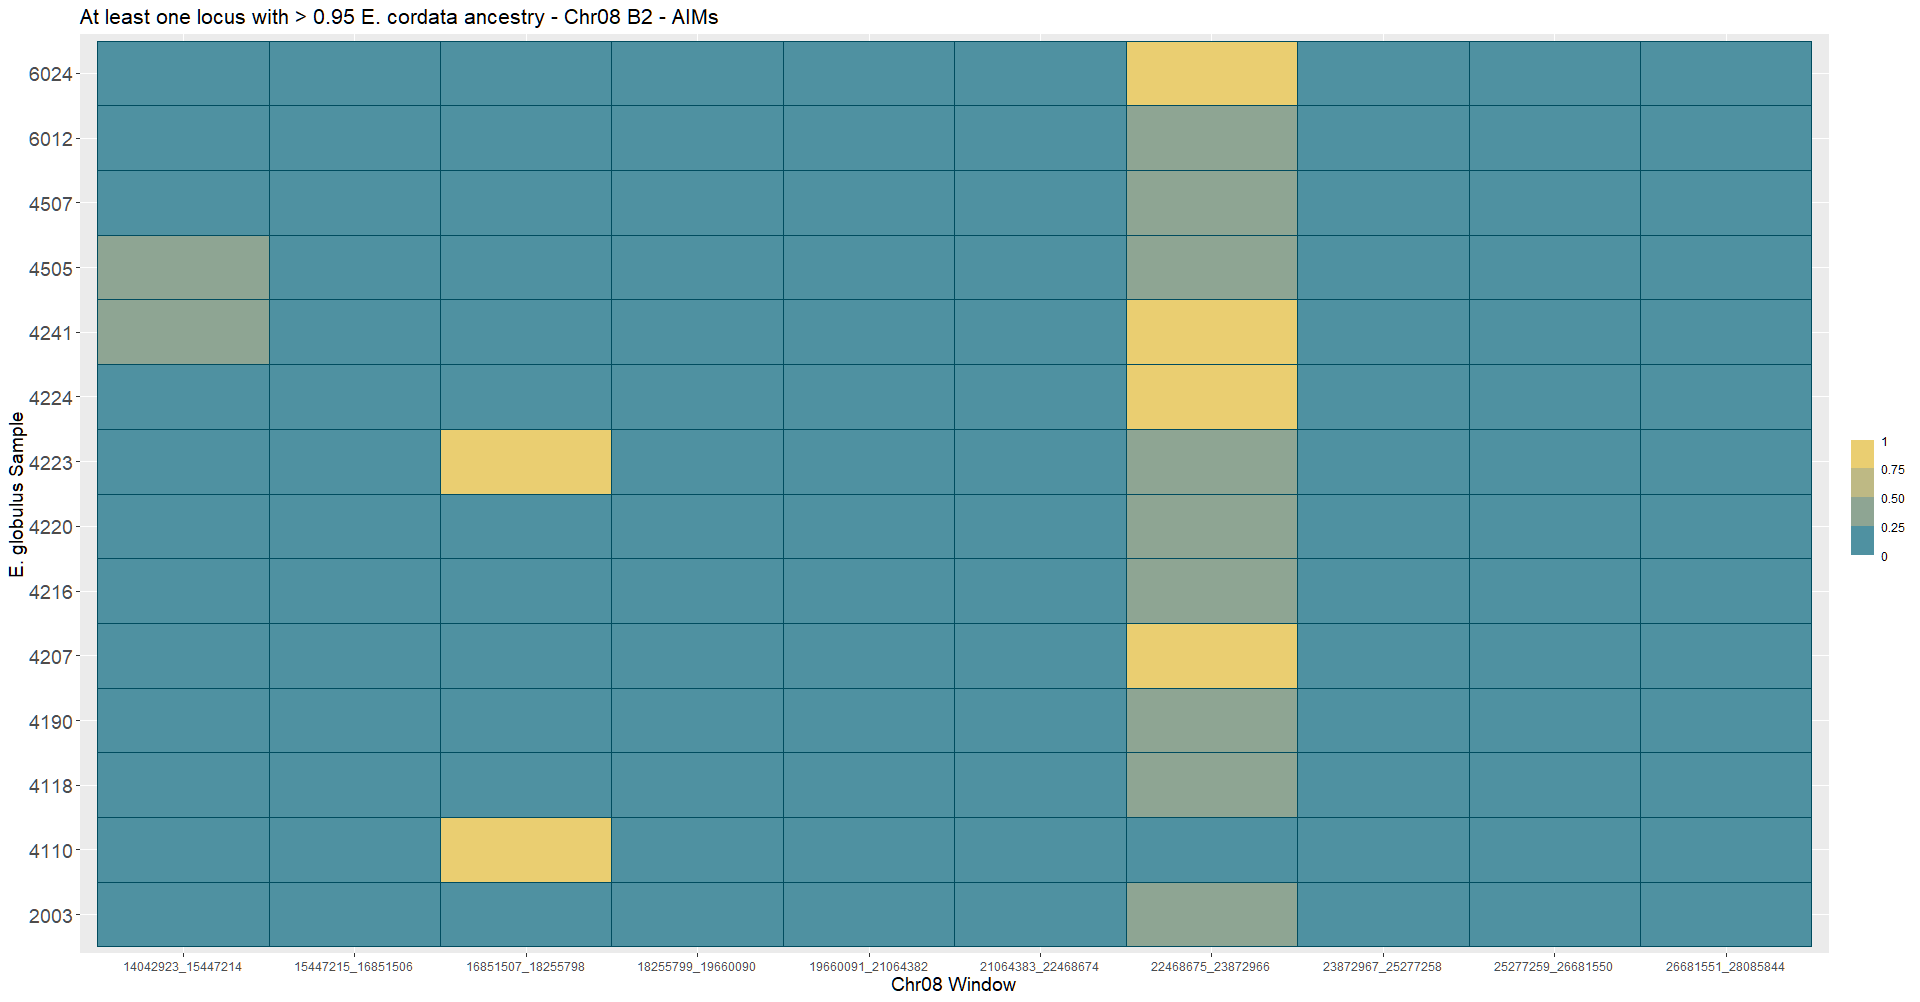

The data file committed next to this chart (first rows):
Chr08, 14042923, 15447214
Chr08, 15447215, 16851506
Chr08, 16851507, 18255798
Chr08, 18255799, 19660090
Chr08, 19660091, 21064382
Chr08, 21064383, 22468674
Chr08, 22468675, 23872966
Chr08, 23872967, 25277258
Chr08, 25277259, 26681550
Chr08, 26681551, 28085844
